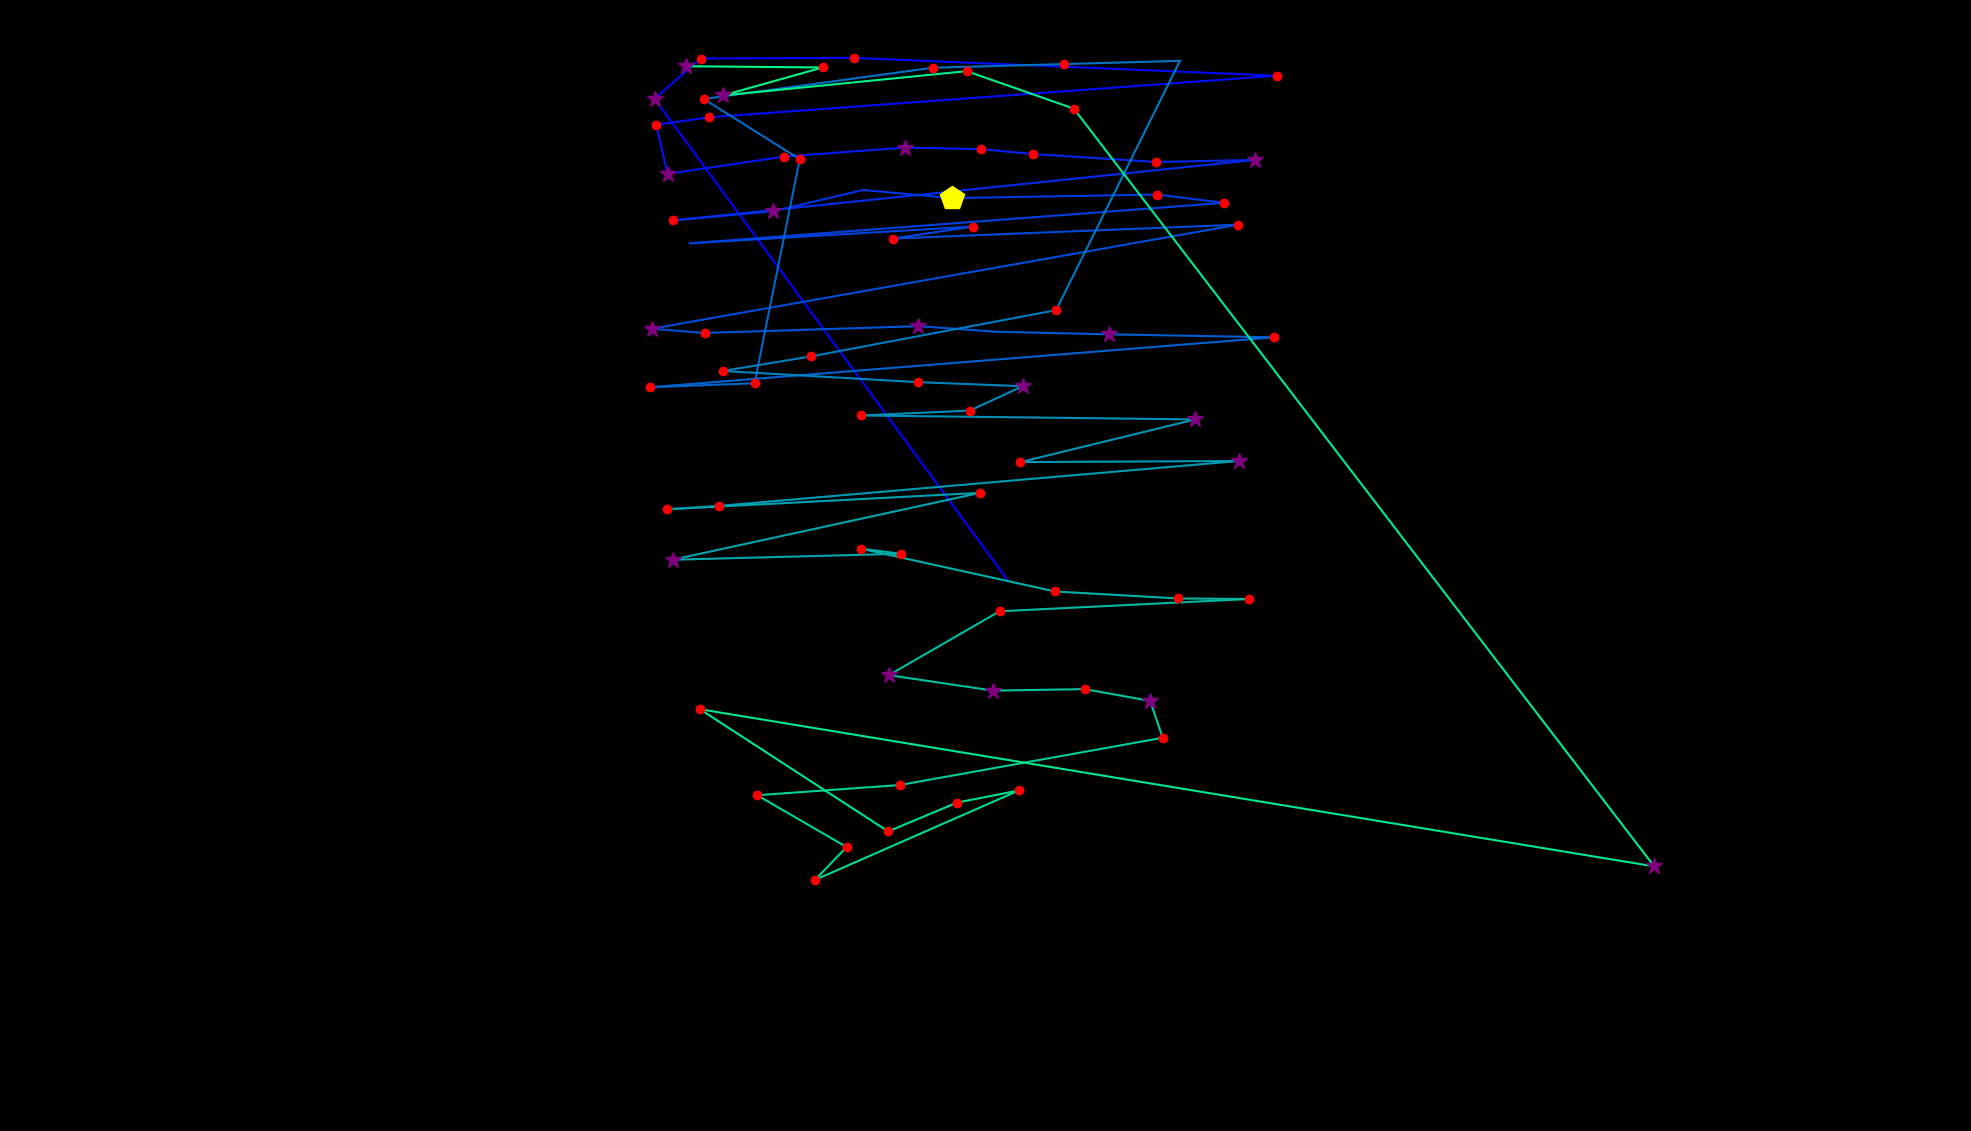

The file beside this chart, header and first rows:
fixation_id, timestamp, avg_gaze_x, avg_gaze_y, duration
0.0, 144.7, 1309, 715.4, 108.5
1.0, 663.1, 850.1, 1341, 385.8
2.0, 1085, 910, 1393, 229.1
3.0, 1386, 1108, 1394, 229.1
4.0, 1772, 1658, 1371, 156.7
5.0, 2013, 921, 1317, 156.7
6.0, 2194, 852.3, 1307, 205
7.0, 2423, 866.9, 1243, 313.5
8.0, 2761, 1019, 1266, 180.8
9.0, 3074, 1176, 1277, 313.5
10.0, 3412, 1274, 1275, 144.7
11.0, 3581, 1341, 1269, 229.1
12.0, 3858, 1502, 1258, 132.6
13.0, 4087, 1630, 1261, 265.2
14.0, 4690, 874.6, 1183, 168.8
15.0, 4907, 1004, 1195, 313.5
16.0, 5269, 1121, 1222, 108.5
17.0, 5425, 1237, 1212, 494.3
18.0, 5992, 1502, 1216, 168.8
19.0, 6221, 1590, 1205, 156.7
20.0, 6462, 896.1, 1153, 108.5
21.0, 6788, 1264, 1175, 217
22.0, 7041, 1159, 1159, 156.7
23.0, 7282, 1608, 1177, 168.8
24.0, 7680, 846.6, 1042, 349.6
25.0, 8054, 915, 1036, 120.6
26.0, 8307, 1193, 1045, 277.3
27.0, 8632, 1294, 1038, 96.45
28.0, 8789, 1441, 1035, 361.7
29.0, 9235, 1655, 1031, 192.9
30.0, 9573, 843.8, 965.9, 180.8
31.0, 9790, 979.9, 971.1, 144.7
32.0, 10031, 1039, 1262, 132.6
33.0, 10236, 914, 1340, 180.8
34.0, 10501, 1212, 1381, 132.6
35.0, 10670, 1381, 1386, 168.8
36.0, 10899, 1532, 1390, 96.45
37.0, 11080, 1372, 1066, 192.9
38.0, 11357, 1053, 1006, 229.1
39.0, 11622, 938.7, 987, 156.7
40.0, 11863, 1193, 972.5, 120.6
41.0, 12008, 1328, 967.3, 361.7
42.0, 12394, 1260, 935.6, 120.6
43.0, 12575, 1118, 929.3, 229.1
44.0, 12876, 1552, 924.1, 337.6
45.0, 13286, 1325, 868.7, 180.8
46.0, 13563, 1608, 870.1, 349.6
47.0, 13973, 933.9, 811.8, 156.7
48.0, 14154, 866.3, 807.4, 192.9
49.0, 14419, 1273, 828.8, 192.9
50.0, 14709, 873.4, 741.9, 301.4
51.0, 15046, 1170, 749.7, 168.8
52.0, 15239, 1118, 756.2, 132.6
53.0, 15396, 1370, 700.7, 192.9
54.0, 15613, 1530, 691.6, 168.8
55.0, 15830, 1623, 690.9, 144.7
56.0, 16047, 1298, 674.9, 120.6
57.0, 16228, 1154, 592, 253.2
58.0, 16541, 1290, 571.9, 301.4
59.0, 16879, 1409, 573.9, 132.6
... 16 more rows
